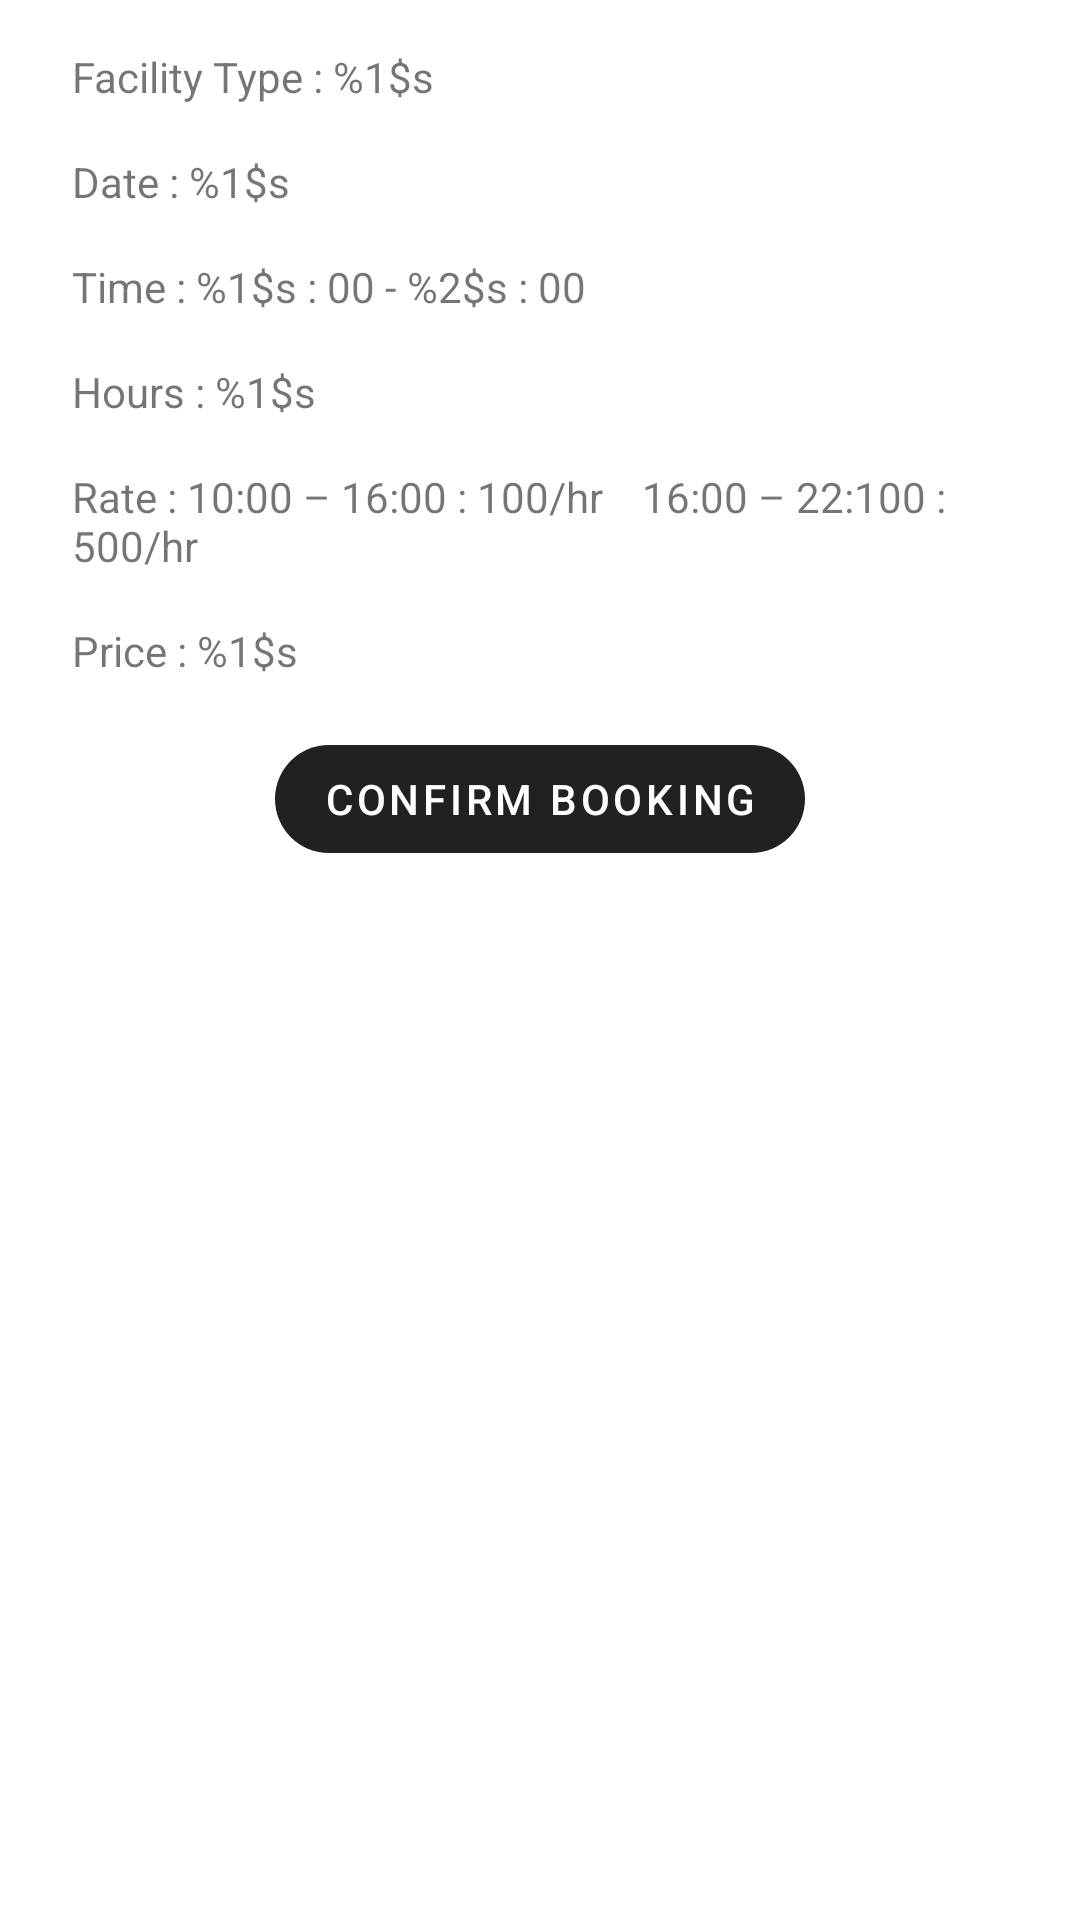

Android layout source for this screen:
<!-- AndroidManifest.xml: application theme Theme.AddaBooking -->
<!-- res/layout/booking_details.xml -->
<?xml version="1.0" encoding="utf-8"?>
<androidx.constraintlayout.widget.ConstraintLayout xmlns:android="http://schemas.android.com/apk/res/android"
    xmlns:app="http://schemas.android.com/apk/res-auto"
    android:layout_width="match_parent"
    android:layout_height="match_parent"
    android:paddingStart="24dp"
    android:paddingEnd="24dp">

    <TextView
        android:layout_marginTop="16dp"
        android:id="@+id/booking_facilty"
        android:layout_width="match_parent"
        android:layout_height="wrap_content"
        android:text="@string/facility"
        app:layout_constraintStart_toStartOf="parent"
        app:layout_constraintTop_toTopOf="parent" />

    <TextView
        android:layout_marginTop="16dp"
        android:id="@+id/booking_date"
        android:layout_width="match_parent"
        android:layout_height="wrap_content"
        android:text="@string/date"
        app:layout_constraintStart_toStartOf="parent"
        app:layout_constraintTop_toBottomOf="@id/booking_facilty" />

    <TextView
        android:id="@+id/booking_time"
        android:layout_marginTop="16dp"
        android:layout_width="match_parent"
        android:layout_height="wrap_content"
        android:text="@string/time"
        app:layout_constraintStart_toStartOf="parent"
        app:layout_constraintTop_toBottomOf="@id/booking_date" />

    <TextView
        android:id="@+id/booking_hour"
        android:layout_marginTop="16dp"
        android:layout_width="match_parent"
        android:layout_height="wrap_content"
        android:text="@string/hours"
        app:layout_constraintStart_toStartOf="parent"
        app:layout_constraintTop_toBottomOf="@id/booking_time" />

    <TextView
        android:id="@+id/booking_rate"
        android:layout_marginTop="16dp"
        android:layout_width="match_parent"
        android:layout_height="wrap_content"
        android:text="@string/rate_clubhouse"
        app:layout_constraintStart_toStartOf="parent"
        app:layout_constraintTop_toBottomOf="@id/booking_hour" />


    <TextView
        android:id="@+id/booking_price"
        android:layout_marginTop="16dp"
        android:layout_width="match_parent"
        android:layout_height="wrap_content"
        android:text="@string/price"
        app:layout_constraintStart_toStartOf="parent"
        app:layout_constraintTop_toBottomOf="@id/booking_rate" />

    <com.google.android.material.button.MaterialButton
        android:id="@+id/confirm_button"
        android:layout_width="wrap_content"
        android:layout_height="wrap_content"
        android:layout_marginTop="16dp"
        android:stateListAnimator="@null"
        android:text="@string/confirm_booking"
        app:cornerRadius="25dp"
        app:layout_constraintEnd_toEndOf="parent"
        app:layout_constraintStart_toStartOf="parent"
        app:layout_constraintTop_toBottomOf="@id/booking_price" />

</androidx.constraintlayout.widget.ConstraintLayout>
<!-- resources referenced by this layout -->
<resources>
  <string name="confirm_booking">Confirm Booking</string>
  <string name="date">Date : %1$s</string>
  <string name="facility">Facility Type : %1$s</string>
  <string name="hours">Hours : %1$s</string>
  <string name="price">Price : %1$s</string>
  <string name="rate_clubhouse">Rate : 10:00 – 16:00 : 100/hr \t 16:00 – 22:100 : 500/hr </string>
  <string name="time">Time : %1$s : 00 - %2$s : 00</string>
  <style name="Theme.AddaBooking" parent="Theme.MaterialComponents.DayNight.DarkActionBar" />
</resources>
